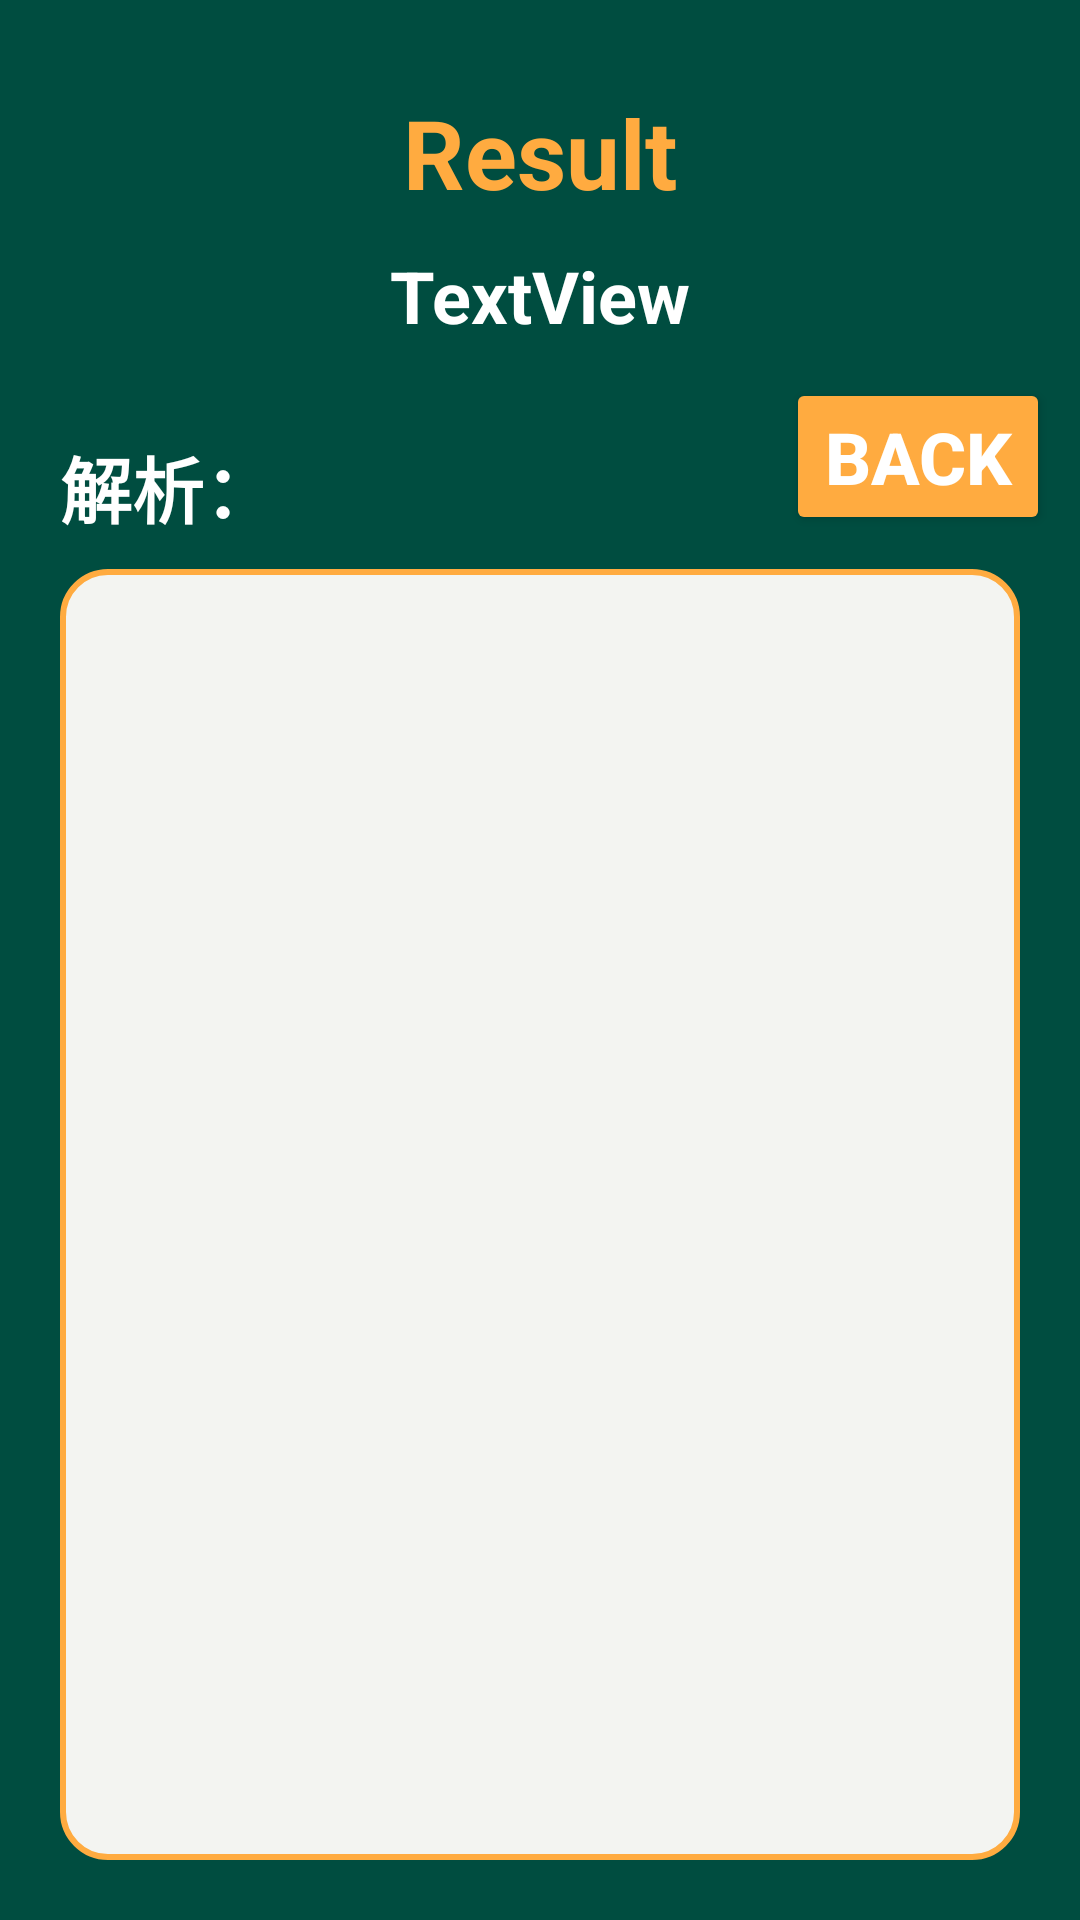

Here is an Android app screen rendered from its layout file. Give the layout XML and the strings, colors and styles it references.
<!-- AndroidManifest.xml: application theme AppTheme -->
<!-- res/layout/fragment_gameresult.xml -->
<?xml version="1.0" encoding="utf-8"?>
<androidx.constraintlayout.widget.ConstraintLayout xmlns:android="http://schemas.android.com/apk/res/android"
    xmlns:app="http://schemas.android.com/apk/res-auto"
    xmlns:tools="http://schemas.android.com/tools"
    android:layout_width="match_parent"
    android:layout_height="match_parent"
    android:background="#004d40">

    <androidx.core.widget.NestedScrollView
        android:id="@+id/nestedScrollView4"
        android:layout_width="0dp"
        android:layout_height="0dp"
        android:layout_marginStart="20dp"
        android:layout_marginTop="10dp"
        android:layout_marginEnd="20dp"
        android:layout_marginBottom="20dp"
        android:background="@drawable/view_shape"
        android:fillViewport="true"
        app:layout_constraintBottom_toBottomOf="parent"
        app:layout_constraintEnd_toEndOf="parent"
        app:layout_constraintStart_toStartOf="parent"
        app:layout_constraintTop_toBottomOf="@+id/textView2">

        <LinearLayout
            android:layout_width="match_parent"
            android:layout_height="wrap_content"
            android:orientation="vertical">

            <LinearLayout
                android:id="@+id/gameend"
                android:layout_width="wrap_content"
                android:layout_height="wrap_content"
                android:layout_margin="10dp"
                android:background="#F3F4F1"
                android:orientation="vertical">


            </LinearLayout>
        </LinearLayout>
    </androidx.core.widget.NestedScrollView>

    <TextView
        android:id="@+id/textView2"
        android:layout_width="wrap_content"
        android:layout_height="wrap_content"
        android:layout_marginTop="30dp"
        android:text="解析："
        android:textColor="#FFFFFF"
        android:textSize="24sp"
        android:textStyle="bold"
        app:layout_constraintEnd_toEndOf="@+id/nestedScrollView4"
        app:layout_constraintHorizontal_bias="0.0"
        app:layout_constraintStart_toStartOf="@+id/nestedScrollView4"
        app:layout_constraintTop_toBottomOf="@+id/textView1"
        tools:layout_conversion_absoluteHeight="67dp"
        tools:layout_conversion_absoluteWidth="0dp" />

    <TextView
        android:id="@+id/textView1"
        android:layout_width="wrap_content"
        android:layout_height="wrap_content"
        android:layout_gravity="center_horizontal"
        android:layout_marginTop="10dp"
        android:text="TextView"
        android:textColor="#FFFFFF"
        android:textSize="24sp"
        android:textStyle="bold"
        app:layout_constraintEnd_toEndOf="parent"
        app:layout_constraintHorizontal_bias="0.5"
        app:layout_constraintStart_toStartOf="parent"
        app:layout_constraintTop_toBottomOf="@+id/textView5"
        tools:layout_conversion_absoluteHeight="32dp"
        tools:layout_conversion_absoluteWidth="99dp" />

    <Button
        android:id="@+id/back"
        android:layout_width="wrap_content"
        android:layout_height="wrap_content"
        android:layout_marginRight="10dp"
        android:backgroundTint="#ffab40"
        android:text="back"
        android:textColor="#FFFFFF"
        android:textSize="24sp"
        android:textStyle="bold"
        app:layout_constraintBottom_toTopOf="@+id/nestedScrollView4"
        app:layout_constraintEnd_toEndOf="parent"
        app:layout_constraintHorizontal_bias="1.0"
        app:layout_constraintStart_toStartOf="parent"
        app:layout_constraintTop_toBottomOf="@+id/textView1"
        tools:layout_conversion_absoluteHeight="52dp"
        tools:layout_conversion_absoluteWidth="88dp" />

    <TextView
        android:id="@+id/textView5"
        android:layout_width="wrap_content"
        android:layout_height="wrap_content"
        android:layout_gravity="center_horizontal"
        android:layout_marginBottom="10dp"
        android:text="Result"
        android:textColor="#ffab40"
        android:textSize="32sp"
        android:textStyle="bold"
        app:layout_constraintBottom_toBottomOf="parent"
        app:layout_constraintEnd_toEndOf="parent"
        app:layout_constraintStart_toStartOf="parent"
        app:layout_constraintTop_toTopOf="parent"
        app:layout_constraintVertical_bias="0.05"
        tools:layout_conversion_absoluteHeight="43dp"
        tools:layout_conversion_absoluteWidth="92dp" />

</androidx.constraintlayout.widget.ConstraintLayout>
<!-- resources referenced by this layout -->
<resources>
  <!-- drawable view_shape (drawable) -->
  <?xml version="1.0" encoding="utf-8"?>
  <shape xmlns:android="http://schemas.android.com/apk/res/android"
      android:shape="rectangle">
      
      <solid android:color="#F3F4F1" />
      
      <padding
          android:top="10dp"
          android:right="10dp"
          android:bottom="10dp"
          android:left="10dp"
          />
      
      <corners android:radius="15dp" />
      
      <stroke
          android:width="2dp"
          android:color="#ffab40"
          android:dashGap="0dp"
          android:dashWidth="0dp" />
  </shape>
  <style name="AppTheme" parent="Theme.AppCompat.Light.NoActionBar">
          
          <item name="colorPrimary">@color/colorPrimary</item>
          <item name="colorPrimaryDark">@color/colorPrimaryDark</item>
          <item name="colorAccent">@color/colorAccent</item>
      </style>
  <color name="colorPrimary">#004d40</color>
  <color name="colorPrimaryDark">#00251a</color>
  <color name="colorAccent">#ffab40</color>
</resources>
